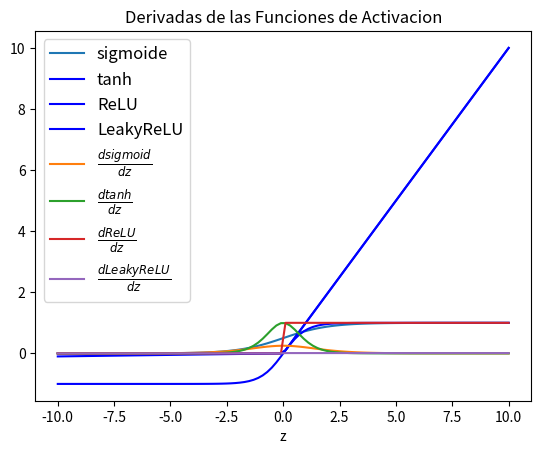

This figure's Python source:
import numpy as np
import matplotlib.pyplot as plt
import seaborn as sns
#sns.set()
%matplotlib inline

z = np.linspace(-10,10,100)

def sigmoid(z):
    return 1/(1+np.exp(-z))



def dsigmoid(a):
    return a*(1-a)  

plt.plot(z, sigmoid(z), label = 'sigmoide')
#plt.plot(z, dsigmoid(sigmoid(z)), label = r'$ \frac{dsigmoid}{dz}$')
plt.legend(fontsize = 12)
plt.xlabel('z')
plt.show()

def tanh(z):
    return np.tanh(z)


def dtanh(a):
    return 1-np.power(a,2)

plt.plot(z, tanh(z),'b', label = 'tanh')
#plt.plot(z, dtanh(tanh(z)),'r', label=r'$ \frac{dtanh}{dz}$')
plt.legend(fontsize = 12)
plt.show()

def ReLU(z):
    return np.maximum(0,z)


def dReLU(a):
    return 1*(a>0)

plt.plot(z, ReLU(z),'b', label ='ReLU')
#plt.plot(z, dReLU(ReLU(z)),'r', label=r'$ \frac{dReLU}{dz}$')
plt.legend(fontsize = 12)
plt.xlabel('z')
plt.show()

def LeakyReLU(z):
    return np.maximum(0.01*z,z)

def dLeakyReLU(a):
    return 0.01*(a>0)

plt.plot(z, LeakyReLU(z),'b', label = 'LeakyReLU')
#plt.plot(z, dLeakyReLU(LeakyReLU(z)),'r', label=r'$ \frac{dLeakyReLU}{dz}$')
plt.legend(fontsize = 12)
plt.xlabel('z')

plt.show()

plt.plot(z, dsigmoid(sigmoid(z)),label = r'$ \frac{dsigmoid}{dz}$' )
plt.plot(z, dtanh(tanh(z)), label = r'$ \frac{dtanh}{dz}$')
plt.plot(z, dReLU(ReLU(z)), label=r'$ \frac{dReLU}{dz}$')
plt.plot(z, dLeakyReLU(LeakyReLU(z)), label=r'$ \frac{dLeakyReLU}{dz}$')
plt.legend(fontsize = 12)
plt.xlabel('z')
plt.title('Derivadas de las Funciones de Activacion')
plt.show()